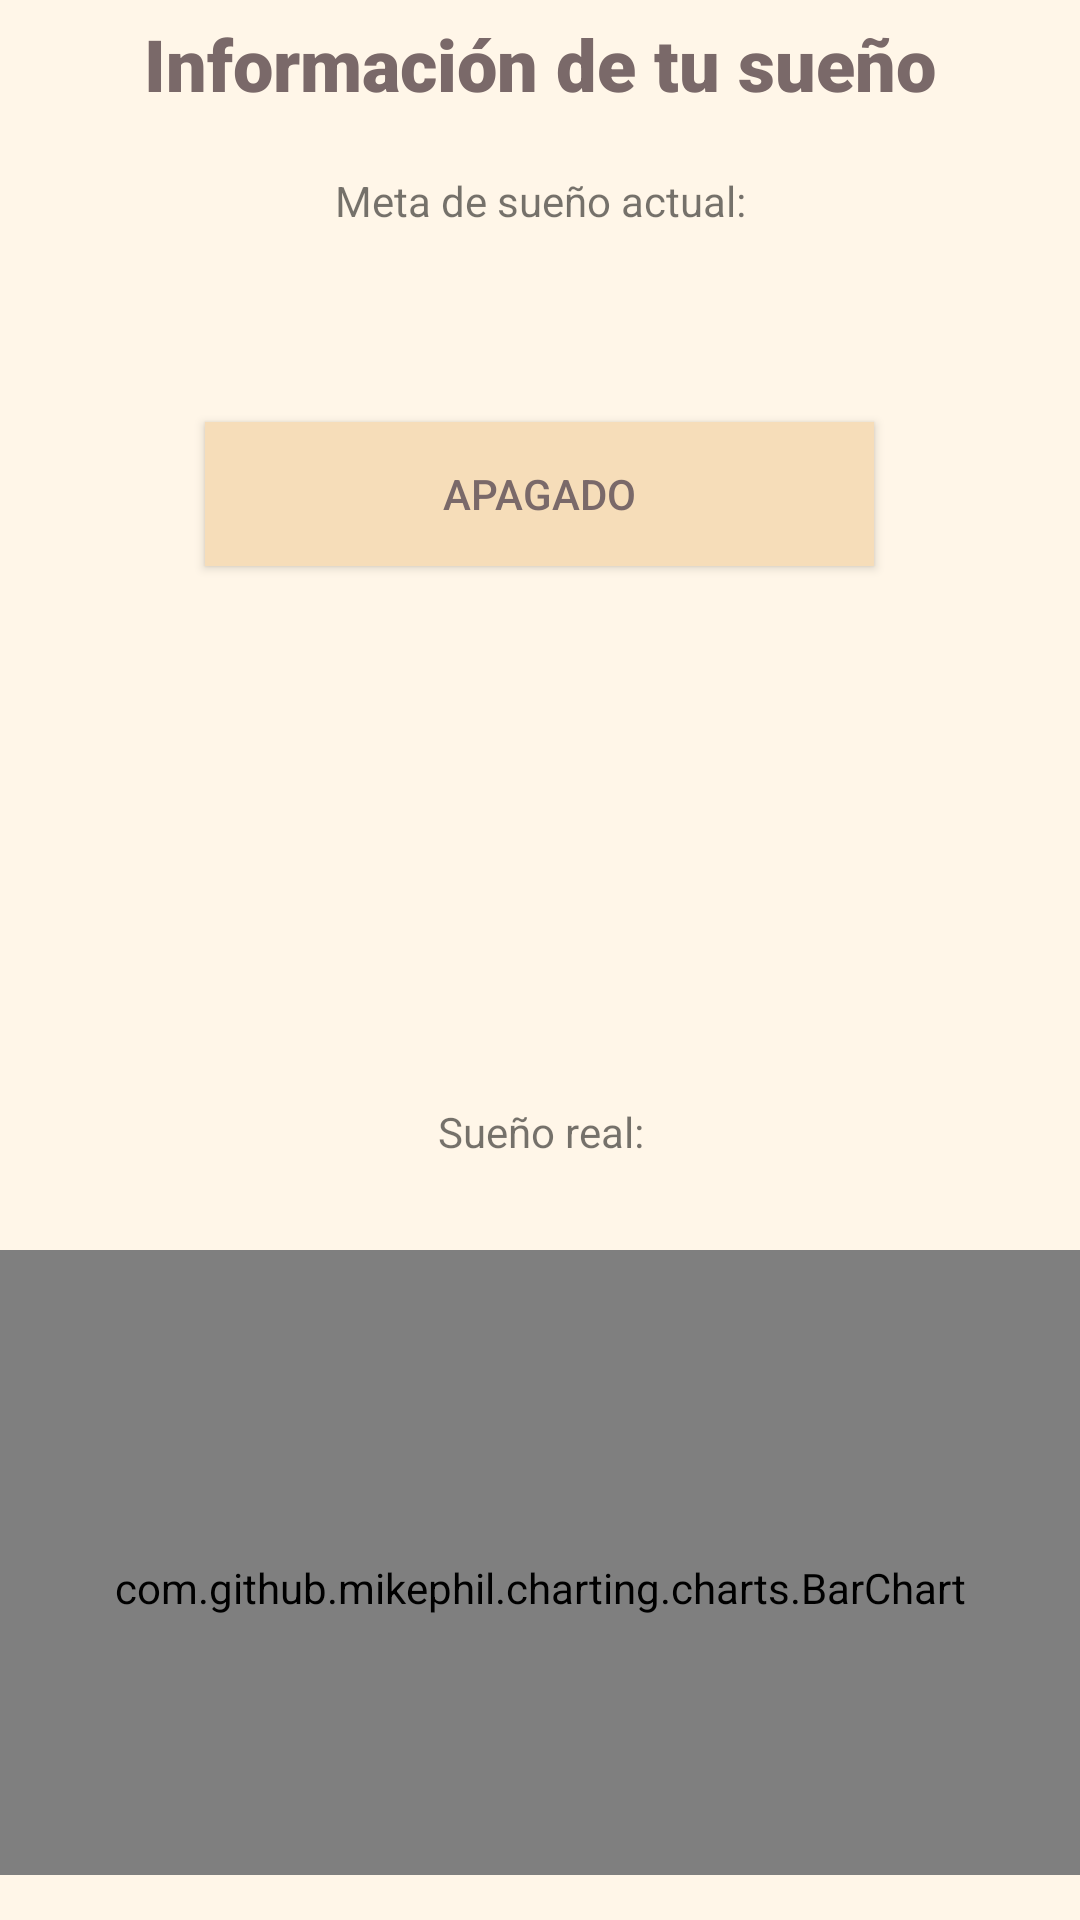

Produce the Android XML layout that renders to this screen, including the resource entries it uses.
<!-- AndroidManifest.xml: application theme Theme.Healthec -->
<!-- res/layout/activity_sleep.xml -->
<?xml version="1.0" encoding="utf-8"?>
<LinearLayout xmlns:android="http://schemas.android.com/apk/res/android"
    xmlns:app="http://schemas.android.com/apk/res-auto"
    xmlns:tools="http://schemas.android.com/tools"
    android:layout_width="match_parent"
    android:layout_height="match_parent"
    android:background="#FFF6E8"
    android:gravity="center"
    android:orientation="vertical"
    tools:context=".SleepActivity">

    <TextView
        android:id="@+id/textView13"
        android:layout_width="match_parent"
        android:layout_height="wrap_content"
        android:fontFamily="sans-serif-black"
        android:gravity="center|center_vertical"
        android:padding="5dp"
        android:text="Información de tu sueño"
        android:textColor="#7A6969"
        android:textSize="24sp" />

    <TextView
        android:id="@+id/textView11"
        android:layout_width="match_parent"
        android:layout_height="wrap_content"
        android:layout_marginTop="15dp"
        android:text="Meta de sueño actual:"
        android:textAlignment="center" />

    <TextView
        android:id="@+id/txvMetaSueno"
        android:layout_width="match_parent"
        android:layout_height="wrap_content"
        android:textAlignment="center"
        android:textSize="48sp" />

    <ToggleButton
        android:id="@+id/tgbtnSleep"
        android:layout_width="223dp"
        android:layout_height="wrap_content"
        android:layout_marginBottom="15dp"
        android:background="#F6DDB9"
        android:text="ToggleButton"
        android:textColor="#7A6969"
        android:textOff="Apagado"
        android:textOn="Encendido" />

    <LinearLayout
        android:layout_width="match_parent"
        android:layout_height="wrap_content"
        android:layout_marginTop="15dp"
        android:layout_marginBottom="15dp"
        android:gravity="center_horizontal"
        android:orientation="vertical">

        <ImageButton
            android:id="@+id/btnSleepHorario"
            android:layout_width="140dp"
            android:layout_height="134dp"
            android:layout_gravity="center"
            android:background="@null"
            android:onClick="popTimePicker"
            android:scaleType="fitXY"
            android:src="@drawable/horario_sleep" />

        <TextView
            android:id="@+id/txvGrafica"
            android:layout_width="match_parent"
            android:layout_height="wrap_content"
            android:layout_marginTop="15dp"
            android:text="Sueño real:"
            android:textAlignment="center" />
    </LinearLayout>

    <LinearLayout
        android:layout_width="match_parent"
        android:layout_height="wrap_content"
        android:layout_marginTop="15dp"
        android:layout_marginBottom="15dp"
        android:gravity="center_horizontal"
        android:orientation="horizontal">

        <com.github.mikephil.charting.charts.BarChart
            android:id="@+id/barChart"
            android:layout_width="match_parent"
            android:layout_height="225dp" />

    </LinearLayout>

    <Button
        android:id="@+id/button7"
        android:layout_width="223dp"
        android:layout_height="wrap_content"
        android:backgroundTint="#F6DDB9"
        android:onClick="startService"
        android:text="Comenzar a dormir" />

</LinearLayout>
<!-- resources referenced by this layout -->
<resources>
  <style name="Theme.Healthec" parent="Theme.MaterialComponents.DayNight.DarkActionBar">
          
          <item name="colorPrimary">@color/purple_500</item>
          <item name="colorPrimaryVariant">@color/purple_700</item>
          <item name="colorOnPrimary">@color/white</item>
          
          <item name="colorSecondary">@color/teal_200</item>
          <item name="colorSecondaryVariant">@color/teal_700</item>
          <item name="colorOnSecondary">@color/black</item>
          
          <item name="android:statusBarColor">?attr/colorPrimaryVariant</item>
          
      </style>
  <!-- not gathered from this repository: default colours our renderer supplied (Android Studio template values) -->
  <color name="purple_500">#FF6200EE</color>
  <color name="purple_700">#FF3700B3</color>
  <color name="teal_200">#FF03DAC5</color>
  <color name="teal_700">#FF018786</color>
  <color name="black">#FF000000</color>
  <color name="white">#FFFFFFFF</color>
</resources>
